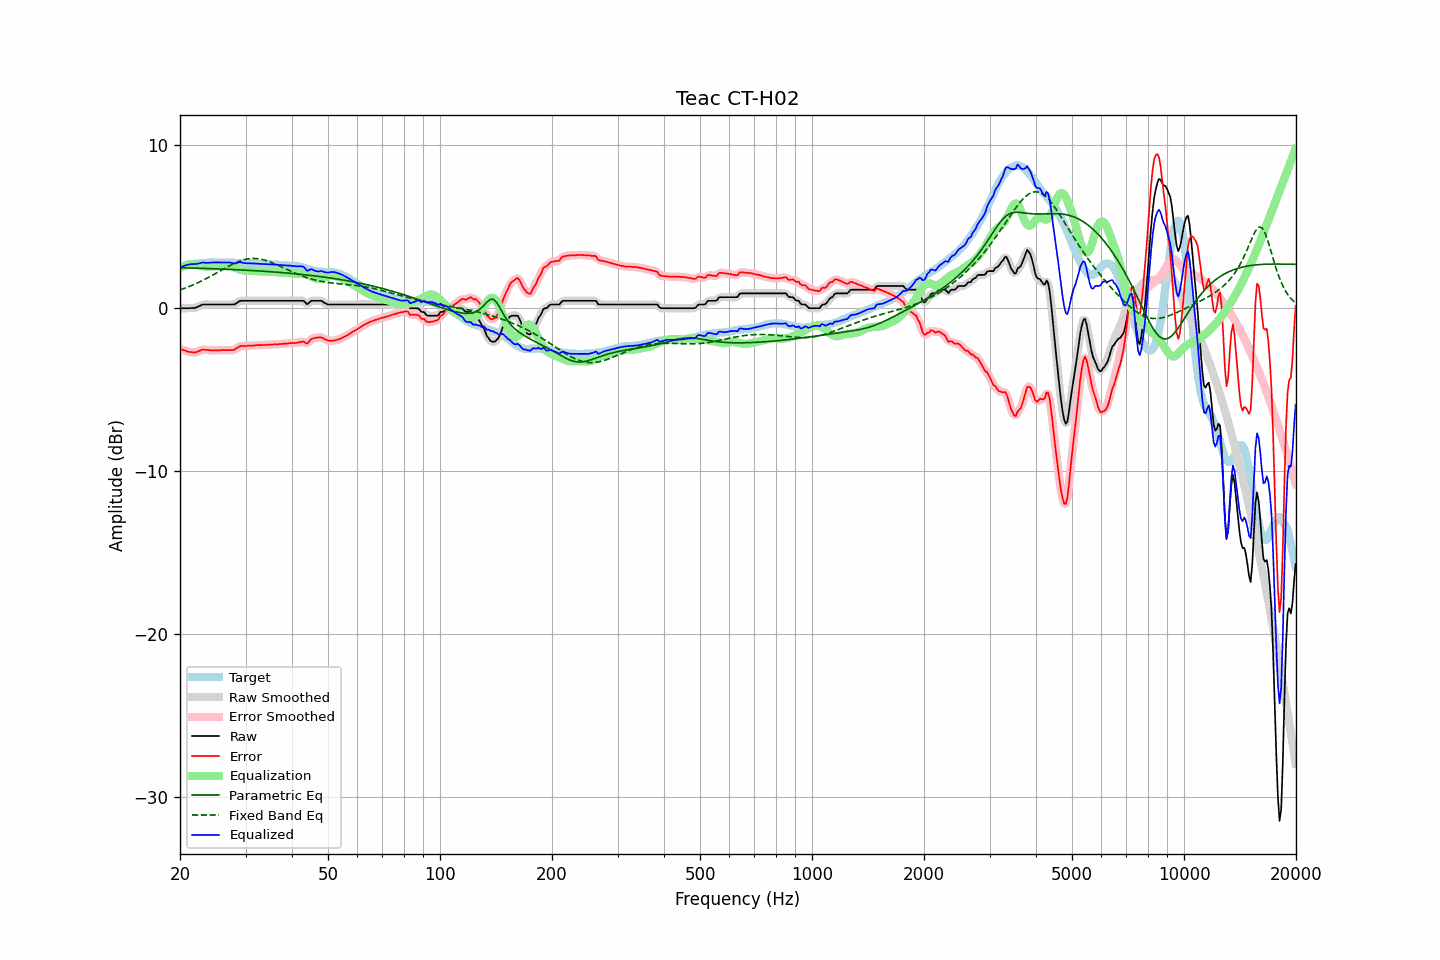

Values plotted in this chart, from the file beside it:
frequency, raw, error, smoothed, error_smoothed, equalization, parametric_eq, fixed_band_eq, equalized_raw, equalized_smoothed, target
20.00, 0.00, -2.49, 0.00, -2.49, 2.48, 2.49, 1.13, 2.48, 2.48, 2.49
20.20, 0.00, -2.53, -0.00, -2.53, 2.53, 2.49, 1.16, 2.53, 2.53, 2.53
20.40, 0.00, -2.57, -0.00, -2.57, 2.58, 2.48, 1.20, 2.58, 2.58, 2.57
20.61, 0.00, -2.59, -0.00, -2.60, 2.62, 2.48, 1.23, 2.62, 2.62, 2.59
20.81, 0.00, -2.64, -0.00, -2.64, 2.65, 2.48, 1.27, 2.65, 2.65, 2.64
21.02, 0.00, -2.67, 0.00, -2.66, 2.67, 2.47, 1.31, 2.67, 2.67, 2.67
21.23, 0.00, -2.69, 0.00, -2.69, 2.69, 2.47, 1.35, 2.69, 2.69, 2.69
21.44, 0.01, -2.70, 0.01, -2.70, 2.70, 2.47, 1.39, 2.71, 2.70, 2.71
21.66, 0.01, -2.71, 0.01, -2.71, 2.70, 2.47, 1.43, 2.71, 2.71, 2.72
21.87, 0.02, -2.71, 0.02, -2.71, 2.69, 2.46, 1.47, 2.71, 2.71, 2.74
22.09, 0.04, -2.70, 0.05, -2.70, 2.67, 2.46, 1.52, 2.71, 2.72, 2.74
22.31, 0.09, -2.65, 0.08, -2.66, 2.65, 2.46, 1.56, 2.74, 2.73, 2.75
22.54, 0.13, -2.63, 0.14, -2.62, 2.63, 2.45, 1.61, 2.75, 2.76, 2.75
22.76, 0.18, -2.58, 0.18, -2.58, 2.60, 2.45, 1.66, 2.78, 2.78, 2.76
22.99, 0.23, -2.54, 0.21, -2.55, 2.58, 2.45, 1.70, 2.81, 2.80, 2.76
23.22, 0.23, -2.54, 0.23, -2.54, 2.57, 2.45, 1.75, 2.80, 2.80, 2.77
23.45, 0.23, -2.56, 0.23, -2.55, 2.56, 2.44, 1.80, 2.79, 2.80, 2.79
23.69, 0.23, -2.56, 0.23, -2.57, 2.56, 2.44, 1.86, 2.79, 2.79, 2.79
23.92, 0.23, -2.58, 0.23, -2.58, 2.56, 2.44, 1.91, 2.79, 2.79, 2.81
24.16, 0.23, -2.59, 0.23, -2.58, 2.57, 2.43, 1.96, 2.80, 2.80, 2.82
24.40, 0.23, -2.59, 0.23, -2.59, 2.58, 2.43, 2.02, 2.81, 2.81, 2.82
24.65, 0.23, -2.59, 0.23, -2.59, 2.59, 2.43, 2.07, 2.82, 2.82, 2.82
24.89, 0.23, -2.58, 0.23, -2.59, 2.59, 2.42, 2.13, 2.82, 2.82, 2.81
25.14, 0.23, -2.58, 0.23, -2.59, 2.59, 2.42, 2.18, 2.82, 2.82, 2.81
25.39, 0.23, -2.58, 0.23, -2.58, 2.58, 2.41, 2.24, 2.81, 2.81, 2.81
25.65, 0.23, -2.58, 0.23, -2.58, 2.58, 2.41, 2.30, 2.81, 2.81, 2.81
25.91, 0.23, -2.57, 0.23, -2.58, 2.58, 2.41, 2.35, 2.81, 2.81, 2.80
26.16, 0.23, -2.57, 0.23, -2.57, 2.58, 2.40, 2.41, 2.81, 2.81, 2.80
26.43, 0.23, -2.57, 0.23, -2.57, 2.58, 2.40, 2.46, 2.81, 2.81, 2.80
26.69, 0.23, -2.57, 0.23, -2.58, 2.59, 2.39, 2.52, 2.82, 2.82, 2.80
26.96, 0.23, -2.57, 0.23, -2.58, 2.58, 2.39, 2.57, 2.81, 2.81, 2.80
27.23, 0.23, -2.57, 0.23, -2.58, 2.58, 2.39, 2.62, 2.81, 2.80, 2.80
27.50, 0.23, -2.57, 0.22, -2.58, 2.56, 2.38, 2.68, 2.79, 2.78, 2.80
27.77, 0.23, -2.56, 0.23, -2.57, 2.53, 2.38, 2.72, 2.76, 2.76, 2.79
28.05, 0.24, -2.55, 0.26, -2.53, 2.50, 2.37, 2.77, 2.74, 2.76, 2.79
28.33, 0.31, -2.46, 0.31, -2.48, 2.46, 2.37, 2.81, 2.77, 2.77, 2.78
28.62, 0.37, -2.42, 0.37, -2.41, 2.43, 2.36, 2.86, 2.80, 2.80, 2.78
28.90, 0.44, -2.34, 0.43, -2.35, 2.39, 2.36, 2.89, 2.83, 2.82, 2.78
29.19, 0.46, -2.32, 0.46, -2.33, 2.36, 2.35, 2.93, 2.82, 2.82, 2.78
29.48, 0.46, -2.32, 0.47, -2.32, 2.33, 2.35, 2.96, 2.79, 2.80, 2.78
29.78, 0.46, -2.32, 0.46, -2.32, 2.32, 2.34, 2.99, 2.78, 2.78, 2.78
30.08, 0.46, -2.32, 0.46, -2.32, 2.30, 2.34, 3.01, 2.76, 2.76, 2.78
30.38, 0.46, -2.31, 0.46, -2.31, 2.30, 2.33, 3.03, 2.76, 2.76, 2.77
30.68, 0.46, -2.30, 0.46, -2.30, 2.30, 2.33, 3.04, 2.76, 2.76, 2.76
30.99, 0.46, -2.30, 0.46, -2.30, 2.30, 2.32, 3.05, 2.76, 2.76, 2.76
31.30, 0.46, -2.29, 0.46, -2.30, 2.29, 2.31, 3.06, 2.75, 2.75, 2.75
31.61, 0.46, -2.29, 0.46, -2.29, 2.29, 2.31, 3.06, 2.75, 2.75, 2.75
31.93, 0.46, -2.28, 0.46, -2.28, 2.28, 2.30, 3.06, 2.74, 2.74, 2.74
32.24, 0.46, -2.26, 0.46, -2.27, 2.27, 2.30, 3.05, 2.73, 2.73, 2.72
32.57, 0.46, -2.26, 0.46, -2.26, 2.27, 2.29, 3.04, 2.73, 2.73, 2.72
32.89, 0.46, -2.26, 0.46, -2.26, 2.27, 2.29, 3.02, 2.73, 2.73, 2.72
33.22, 0.46, -2.26, 0.46, -2.26, 2.26, 2.28, 3.00, 2.72, 2.72, 2.72
33.55, 0.46, -2.25, 0.46, -2.26, 2.26, 2.27, 2.98, 2.72, 2.72, 2.71
33.89, 0.46, -2.25, 0.46, -2.26, 2.25, 2.27, 2.95, 2.71, 2.71, 2.71
34.23, 0.46, -2.25, 0.46, -2.25, 2.25, 2.26, 2.92, 2.71, 2.71, 2.71
34.57, 0.46, -2.24, 0.46, -2.25, 2.24, 2.25, 2.88, 2.70, 2.70, 2.70
34.92, 0.46, -2.24, 0.46, -2.24, 2.24, 2.25, 2.85, 2.70, 2.70, 2.70
35.27, 0.46, -2.23, 0.46, -2.23, 2.23, 2.24, 2.81, 2.69, 2.69, 2.69
35.62, 0.46, -2.23, 0.46, -2.22, 2.23, 2.23, 2.77, 2.69, 2.69, 2.69
35.97, 0.46, -2.21, 0.46, -2.22, 2.22, 2.22, 2.72, 2.68, 2.68, 2.67
... 635 more rows
